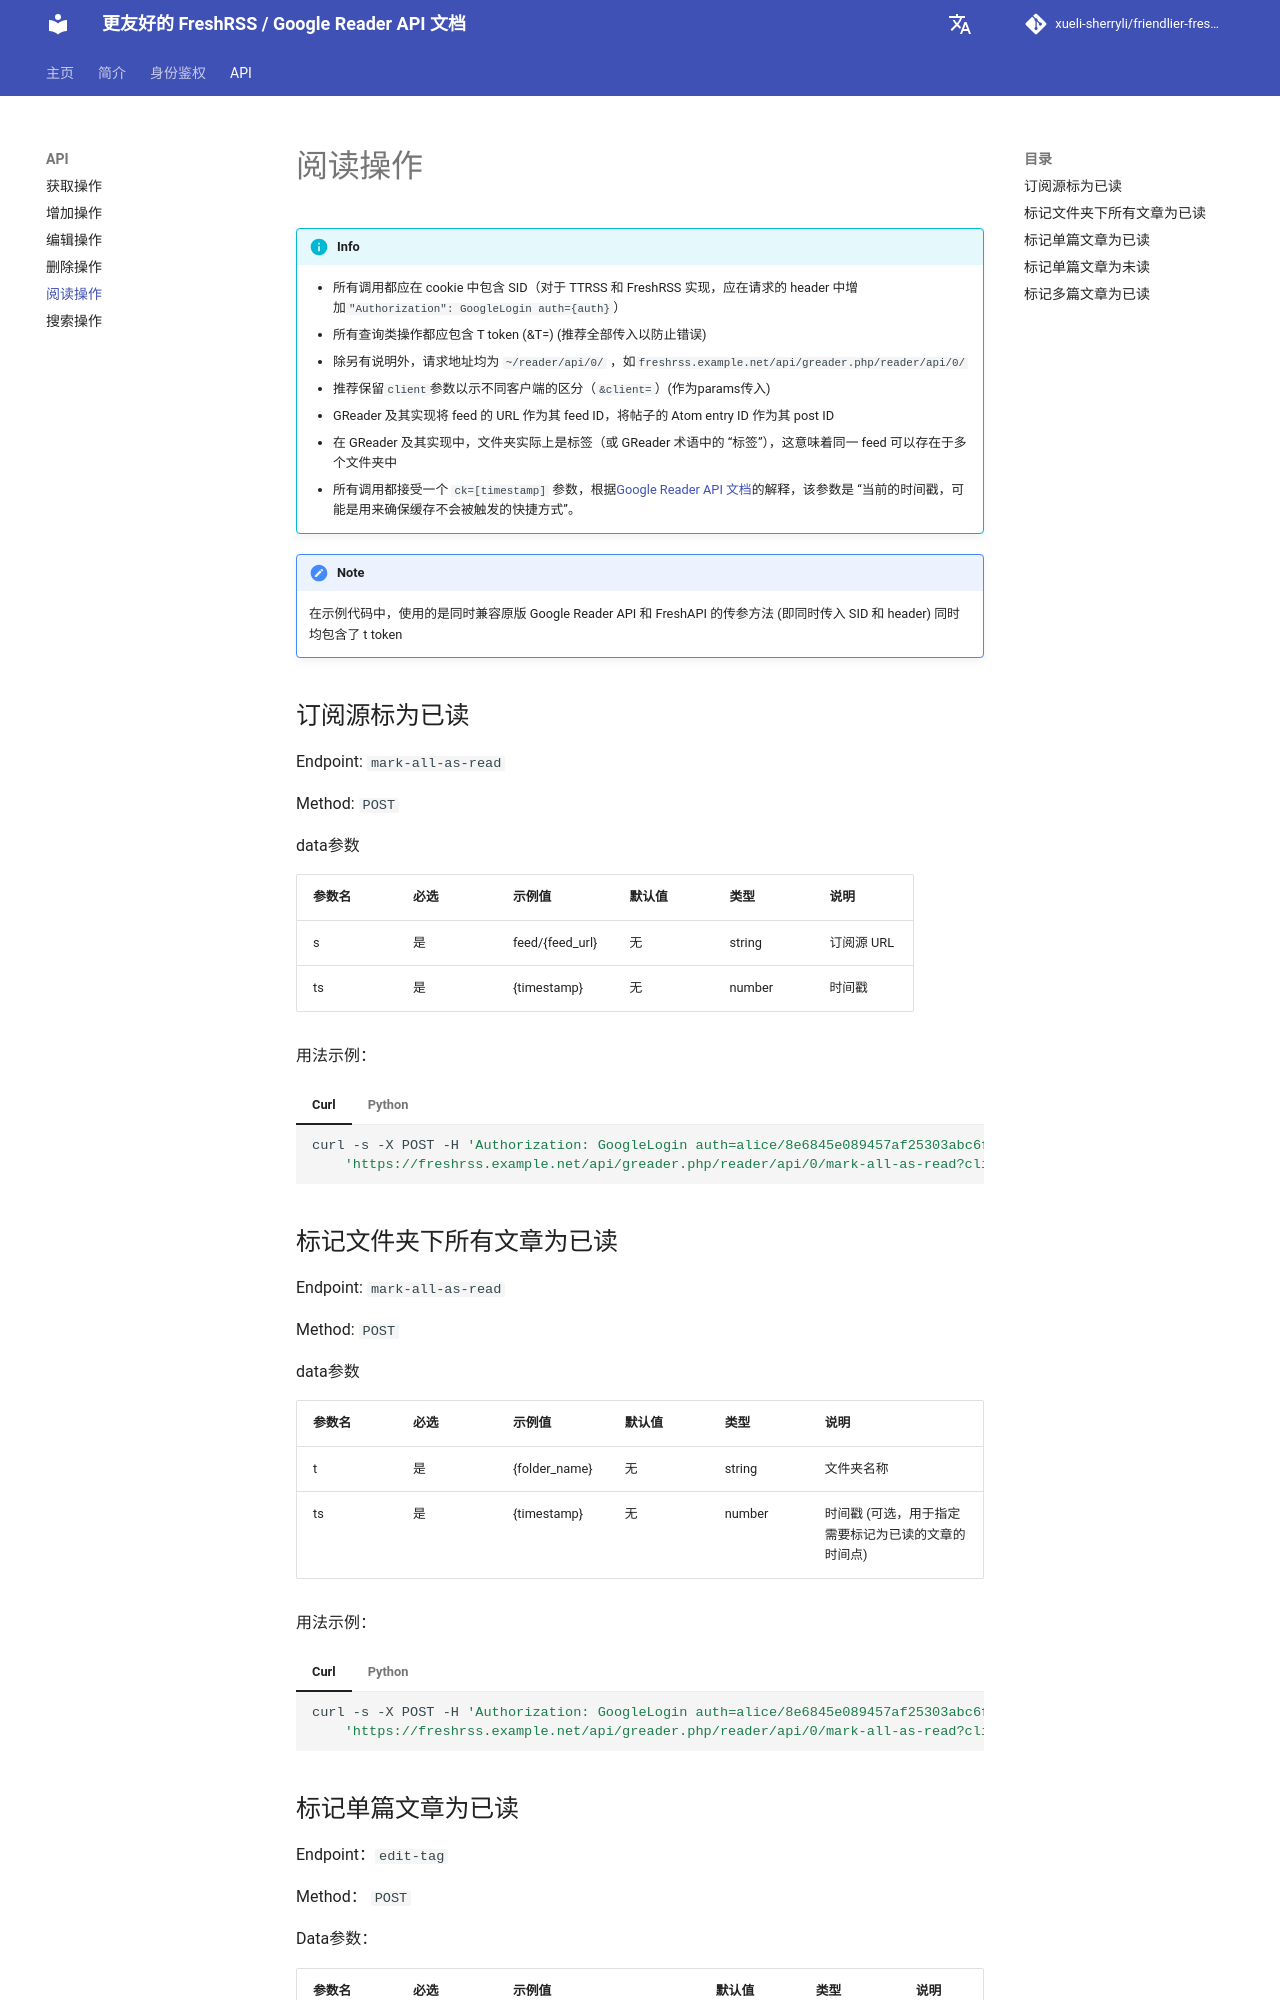

repository: xueli-sherryli/friendlier-fresh-rss-api-doc · page: api/api_read/index.html · generator: mkdocs

# 阅读操作

!!! info
    - 所有调用都应在 cookie 中包含 SID（对于 TTRSS 和 FreshRSS 实现，应在请求的 header 中增加`"Authorization": GoogleLogin auth={auth}`）
    - 所有查询类操作都应包含 T token  (&T=) (推荐全部传入以防止错误)
    - 除另有说明外，请求地址均为 `~/reader/api/0/` ，如`freshrss.example.net/api/greader.php/reader/api/0/`
    - 推荐保留`client`参数以示不同客户端的区分（`&client=`）(作为params传入)
    - GReader 及其实现将 feed 的 URL 作为其 feed ID，将帖子的 Atom entry ID 作为其 post ID 
    - 在 GReader 及其实现中，文件夹实际上是标签（或 GReader 术语中的 “标签”），这意味着同一 feed 可以存在于多个文件夹中
    - 所有调用都接受一个 `ck=[timestamp]` 参数，根据[Google Reader API 文档](http://code.google.com/p/pyrfeed/wiki/GoogleReaderAPI)的解释，该参数是 “当前的时间戳，可能是用来确保缓存不会被触发的快捷方式”。

!!! Note
    在示例代码中，使用的是同时兼容原版 Google Reader API 和 FreshAPI 的传参方法 (即同时传入 SID 和 header) 同时均包含了 t token

## 订阅源标为已读

Endpoint: `mark-all-as-read`

Method: `POST`

data参数

| 参数名 | 必选 | 示例值            | 默认值 | 类型   | 说明                 |
| ------ | ---- | ------------- | ------ | ------ | -------------------- |
| s      | 是   | feed/{feed_url} | 无     | string | 订阅源 URL           |
| ts     | 是   | {timestamp}   | 无     | number | 时间戳               |

用法示例：

=== "Curl"

    ```bash
    curl -s -X POST -H 'Authorization: GoogleLogin auth=alice/8e6845e089457af25303abc6f53356eb60bdb5f8' -H 'Cookie: SID=YOUR_SID' -d 's=feed/http://example.com/rss&ts=1234567890' \
        'https://freshrss.example.net/api/greader.php/reader/api/0/mark-all-as-read?client=myclient&T=YOUR_T_TOKEN'
    ```

=== "Python"

    ```python
    import requests

    url = 'https://freshrss.example.net/api/greader.php/reader/api/0/mark-all-as-read'
    headers = {
        "Authorization: GoogleLogin auth=alice/8e6845e089457af25303abc6f53356eb60bdb5f8"
    }
    params = {
        'client': 'myclient',
        'T': 'YOUR_T_TOKEN'
    }
    data = {
        's': 'feed/http://example.com/rss',
        'ts': '1234567890'
    }
    cookies = {'SID': 'YOUR_SID'}

    try:
        response = requests.post(url, headers=headers, params=params, data=data, cookies=cookies)
        response.raise_for_status()
        print(response.text)
    except requests.exceptions.RequestException as e:
        print(f"An error occurred: {e}")
    ```

## 标记文件夹下所有文章为已读

Endpoint: `mark-all-as-read`

Method: `POST`

data参数

| 参数名 | 必选 | 示例值          | 默认值 | 类型   | 说明                                   |
| ------ | ---- | ------------- | ------ | ------ | -------------------------------------- |
| t      | 是   | {folder_name} | 无     | string | 文件夹名称                             |
| ts     | 是   | {timestamp}  | 无     | number | 时间戳 (可选，用于指定需要标记为已读的文章的时间点) |

用法示例：

=== "Curl"

    ```bash
    curl -s -X POST -H 'Authorization: GoogleLogin auth=alice/8e6845e089457af25303abc6f53356eb60bdb5f8' -H 'Cookie: SID=YOUR_SID' -d 't=ExampleFolder&ts=1234567890' \
        'https://freshrss.example.net/api/greader.php/reader/api/0/mark-all-as-read?client=myclient&T=YOUR_T_TOKEN'
    ```
=== "Python"

    ```python
    import requests

    url = 'https://freshrss.example.net/api/greader.php/reader/api/0/mark-all-as-read'
    headers = {
        "Authorization: GoogleLogin auth=alice/8e6845e089457af25303abc6f53356eb60bdb5f8"
    }
    params = {
        'client': 'myclient',
        'T': 'YOUR_T_TOKEN'
    }
    data = {
        't': 'ExampleFolder',
        'ts': '1234567890'
    }
    cookies = {'SID': 'YOUR_SID'}

    try:
        response = requests.post(url, headers=headers, params=params, data=data, cookies=cookies)
        response.raise_for_status()
        print(response.text)
    except requests.exceptions.RequestException as e:
        print(f"An error occurred: {e}")
    ```
